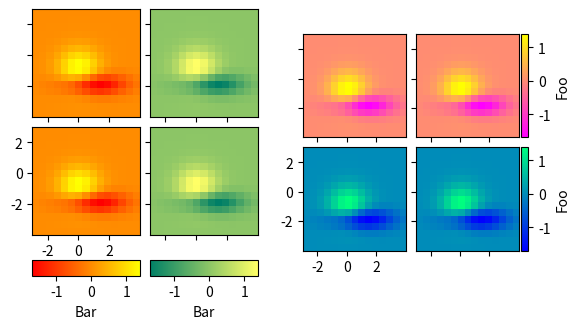

This figure's Python source:
"""
===============================
Per-row or per-column colorbars
===============================

This example shows how to use one common colorbar for each row or column
of an image grid.
"""
import matplotlib.pyplot as plt
from matplotlib import cbook
from mpl_toolkits.axes_grid1 import AxesGrid

def get_demo_image():
    if False:
        i = 10
        return i + 15
    z = cbook.get_sample_data('axes_grid/bivariate_normal.npy')
    return (z, (-3, 4, -4, 3))

def demo_bottom_cbar(fig):
    if False:
        while True:
            i = 10
    '\n    A grid of 2x2 images with a colorbar for each column.\n    '
    grid = AxesGrid(fig, 121, nrows_ncols=(2, 2), axes_pad=0.1, share_all=True, label_mode='1', cbar_location='bottom', cbar_mode='edge', cbar_pad=0.25, cbar_size='15%', direction='column')
    (Z, extent) = get_demo_image()
    cmaps = ['autumn', 'summer']
    for i in range(4):
        im = grid[i].imshow(Z, extent=extent, cmap=cmaps[i // 2])
        if i % 2:
            grid.cbar_axes[i // 2].colorbar(im)
    for cax in grid.cbar_axes:
        cax.axis[cax.orientation].set_label('Bar')
    grid.axes_llc.set_xticks([-2, 0, 2])
    grid.axes_llc.set_yticks([-2, 0, 2])

def demo_right_cbar(fig):
    if False:
        while True:
            i = 10
    '\n    A grid of 2x2 images. Each row has its own colorbar.\n    '
    grid = AxesGrid(fig, 122, nrows_ncols=(2, 2), axes_pad=0.1, label_mode='1', share_all=True, cbar_location='right', cbar_mode='edge', cbar_size='7%', cbar_pad='2%')
    (Z, extent) = get_demo_image()
    cmaps = ['spring', 'winter']
    for i in range(4):
        im = grid[i].imshow(Z, extent=extent, cmap=cmaps[i // 2])
        if i % 2:
            grid.cbar_axes[i // 2].colorbar(im)
    for cax in grid.cbar_axes:
        cax.axis[cax.orientation].set_label('Foo')
    grid.axes_llc.set_xticks([-2, 0, 2])
    grid.axes_llc.set_yticks([-2, 0, 2])
fig = plt.figure()
demo_bottom_cbar(fig)
demo_right_cbar(fig)
plt.show()